The GitHub repository dalayne95/harmful-algal-bloom-detection contains a labelled image folder "split" with 2 categories: algae, not algae. Examples follow, each with its label.

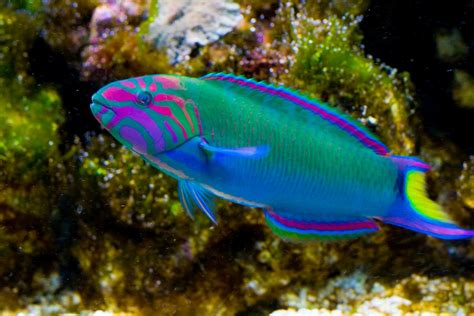
Label: not algae

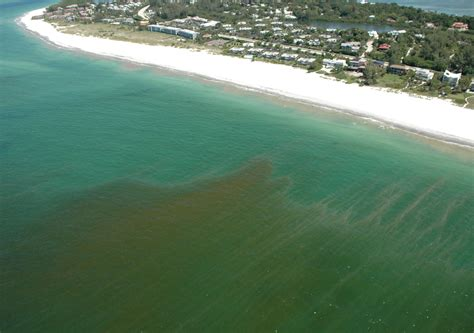
Label: algae

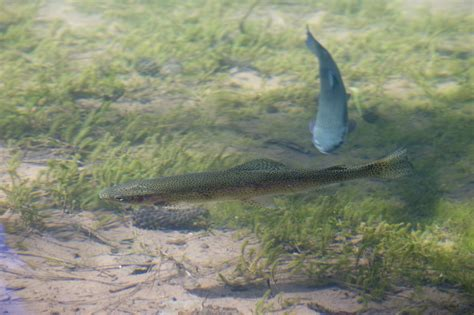
Label: not algae

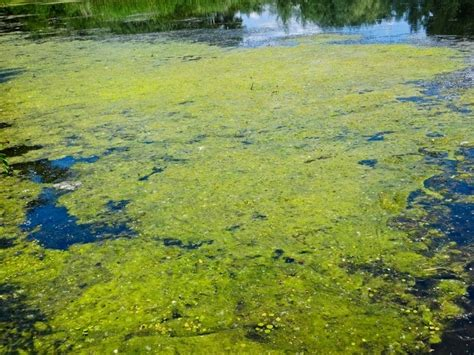
Label: algae

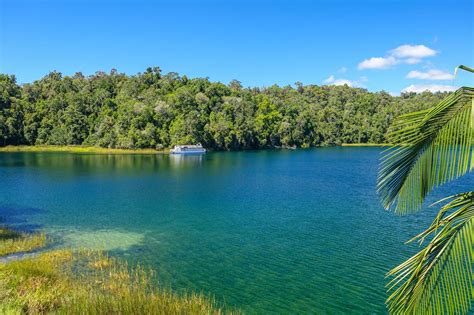
Label: not algae

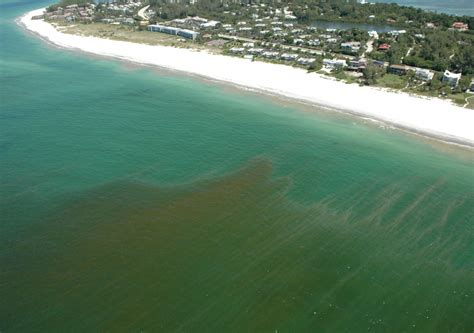
Label: algae
